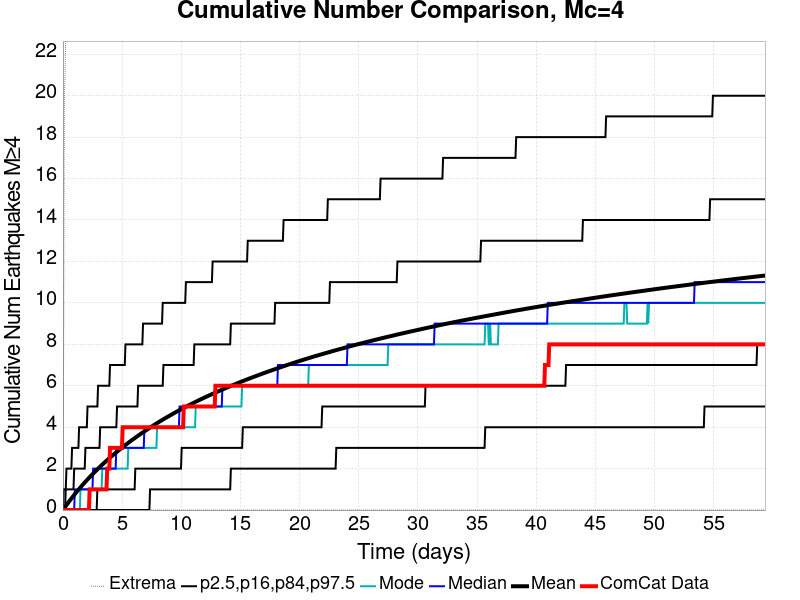

The file beside this chart, header and first rows:
Time (days), ComCat Data, Simulation Mean, Simulation Median, Simulation Mode, Simulation Minimum, Simulation Maximum, 2.5 %-ile, 16 %-ile, 84 %-ile, 97.5 %-ile
0.0, 0.0, 0.0, 0.0, 0.0, 0.0, 0.0, 0.0, 0.0, 0.0, 0.0
0.05941, 0.0, 0.04882, 0.0, 0.0, 0.0, 8.0, 0.0, 0.0, 0.0, 1.0
0.1188, 0.0, 0.09817, 0.0, 0.0, 0.0, 20.0, 0.0, 0.0, 0.0, 1.0
0.1782, 0.0, 0.1448, 0.0, 0.0, 0.0, 21.0, 0.0, 0.0, 0.0, 1.0
0.2376, 0.0, 0.1924, 0.0, 0.0, 0.0, 23.0, 0.0, 0.0, 1.0, 1.0
0.297, 0.0, 0.239, 0.0, 0.0, 0.0, 25.0, 0.0, 0.0, 1.0, 2.0
0.3564, 0.0, 0.2857, 0.0, 0.0, 0.0, 26.0, 0.0, 0.0, 1.0, 2.0
0.4158, 0.0, 0.3309, 0.0, 0.0, 0.0, 26.0, 0.0, 0.0, 1.0, 2.0
0.4752, 0.0, 0.3776, 0.0, 0.0, 0.0, 27.0, 0.0, 0.0, 1.0, 2.0
0.5346, 0.0, 0.4231, 0.0, 0.0, 0.0, 28.0, 0.0, 0.0, 1.0, 2.0
0.5941, 0.0, 0.4687, 0.0, 0.0, 0.0, 28.0, 0.0, 0.0, 1.0, 2.0
0.6535, 0.0, 0.5127, 0.0, 0.0, 0.0, 29.0, 0.0, 0.0, 1.0, 2.0
0.7129, 0.0, 0.5571, 0.0, 0.0, 0.0, 29.0, 0.0, 0.0, 1.0, 2.0
0.7723, 0.0, 0.6007, 0.0, 0.0, 0.0, 29.0, 0.0, 0.0, 1.0, 3.0
0.8317, 0.0, 0.6437, 0.0, 0.0, 0.0, 29.0, 0.0, 0.0, 1.0, 3.0
0.8911, 0.0, 0.6875, 0.0, 0.0, 0.0, 29.0, 0.0, 0.0, 1.0, 3.0
0.9505, 0.0, 0.7301, 0.0, 0.0, 0.0, 33.0, 0.0, 0.0, 2.0, 3.0
1.01, 0.0, 0.7738, 1.0, 0.0, 0.0, 35.0, 0.0, 0.0, 2.0, 3.0
1.069, 0.0, 0.8165, 1.0, 0.0, 0.0, 36.0, 0.0, 0.0, 2.0, 3.0
1.129, 0.0, 0.8576, 1.0, 0.0, 0.0, 36.0, 0.0, 0.0, 2.0, 3.0
1.188, 0.0, 0.8986, 1.0, 0.0, 0.0, 37.0, 0.0, 0.0, 2.0, 3.0
1.248, 0.0, 0.9389, 1.0, 0.0, 0.0, 38.0, 0.0, 0.0, 2.0, 3.0
1.307, 0.0, 0.9786, 1.0, 0.0, 0.0, 40.0, 0.0, 0.0, 2.0, 3.0
1.366, 0.0, 1.019, 1.0, 0.0, 0.0, 40.0, 0.0, 0.0, 2.0, 4.0
1.426, 0.0, 1.058, 1.0, 0.0, 0.0, 40.0, 0.0, 0.0, 2.0, 4.0
1.485, 0.0, 1.098, 1.0, 1.0, 0.0, 40.0, 0.0, 0.0, 2.0, 4.0
1.545, 0.0, 1.136, 1.0, 1.0, 0.0, 40.0, 0.0, 0.0, 2.0, 4.0
1.604, 0.0, 1.176, 1.0, 1.0, 0.0, 40.0, 0.0, 0.0, 2.0, 4.0
1.663, 0.0, 1.216, 1.0, 1.0, 0.0, 40.0, 0.0, 0.0, 2.0, 4.0
1.723, 0.0, 1.254, 1.0, 1.0, 0.0, 40.0, 0.0, 0.0, 2.0, 4.0
1.782, 0.0, 1.292, 1.0, 1.0, 0.0, 40.0, 0.0, 0.0, 2.0, 4.0
1.842, 0.0, 1.329, 1.0, 1.0, 0.0, 41.0, 0.0, 0.0, 2.0, 4.0
1.901, 0.0, 1.367, 1.0, 1.0, 0.0, 41.0, 0.0, 0.0, 3.0, 4.0
1.96, 0.0, 1.405, 1.0, 1.0, 0.0, 42.0, 0.0, 0.0, 3.0, 4.0
2.02, 0.0, 1.442, 1.0, 1.0, 0.0, 42.0, 0.0, 0.0, 3.0, 4.0
2.079, 0.0, 1.477, 1.0, 1.0, 0.0, 42.0, 0.0, 0.0, 3.0, 5.0
2.139, 0.0, 1.514, 1.0, 1.0, 0.0, 42.0, 0.0, 0.0, 3.0, 5.0
2.198, 0.0, 1.55, 1.0, 1.0, 0.0, 42.0, 0.0, 0.0, 3.0, 5.0
2.257, 1.0, 1.585, 1.0, 1.0, 0.0, 42.0, 0.0, 0.0, 3.0, 5.0
2.317, 1.0, 1.622, 1.0, 1.0, 0.0, 42.0, 0.0, 0.0, 3.0, 5.0
2.376, 1.0, 1.656, 1.0, 1.0, 0.0, 42.0, 0.0, 0.0, 3.0, 5.0
2.436, 1.0, 1.691, 1.0, 1.0, 0.0, 42.0, 0.0, 0.0, 3.0, 5.0
2.495, 1.0, 1.727, 1.0, 1.0, 0.0, 42.0, 0.0, 0.0, 3.0, 5.0
2.554, 1.0, 1.762, 2.0, 1.0, 0.0, 43.0, 0.0, 0.0, 3.0, 5.0
2.614, 1.0, 1.797, 2.0, 1.0, 0.0, 43.0, 0.0, 0.0, 3.0, 5.0
2.673, 1.0, 1.831, 2.0, 1.0, 0.0, 44.0, 0.0, 0.0, 3.0, 5.0
2.733, 1.0, 1.865, 2.0, 1.0, 0.0, 44.0, 0.0, 0.0, 3.0, 5.0
2.792, 1.0, 1.899, 2.0, 1.0, 0.0, 45.0, 0.0, 0.0, 3.0, 5.0
2.851, 1.0, 1.933, 2.0, 1.0, 0.0, 45.0, 0.0, 0.0, 3.0, 5.0
2.911, 1.0, 1.966, 2.0, 1.0, 0.0, 45.0, 0.0, 1.0, 3.0, 5.0
2.97, 1.0, 1.999, 2.0, 1.0, 0.0, 45.0, 0.0, 1.0, 3.0, 6.0
3.03, 1.0, 2.031, 2.0, 1.0, 0.0, 45.0, 0.0, 1.0, 3.0, 6.0
3.089, 1.0, 2.063, 2.0, 1.0, 0.0, 45.0, 0.0, 1.0, 3.0, 6.0
3.148, 1.0, 2.096, 2.0, 1.0, 0.0, 45.0, 0.0, 1.0, 4.0, 6.0
3.208, 1.0, 2.129, 2.0, 1.0, 0.0, 45.0, 0.0, 1.0, 4.0, 6.0
3.267, 1.0, 2.16, 2.0, 1.0, 0.0, 45.0, 0.0, 1.0, 4.0, 6.0
3.327, 1.0, 2.193, 2.0, 2.0, 0.0, 45.0, 0.0, 1.0, 4.0, 6.0
3.386, 1.0, 2.225, 2.0, 2.0, 0.0, 46.0, 0.0, 1.0, 4.0, 6.0
3.446, 1.0, 2.257, 2.0, 2.0, 0.0, 46.0, 0.0, 1.0, 4.0, 6.0
3.505, 1.0, 2.289, 2.0, 2.0, 0.0, 46.0, 0.0, 1.0, 4.0, 6.0
... 940 more rows
